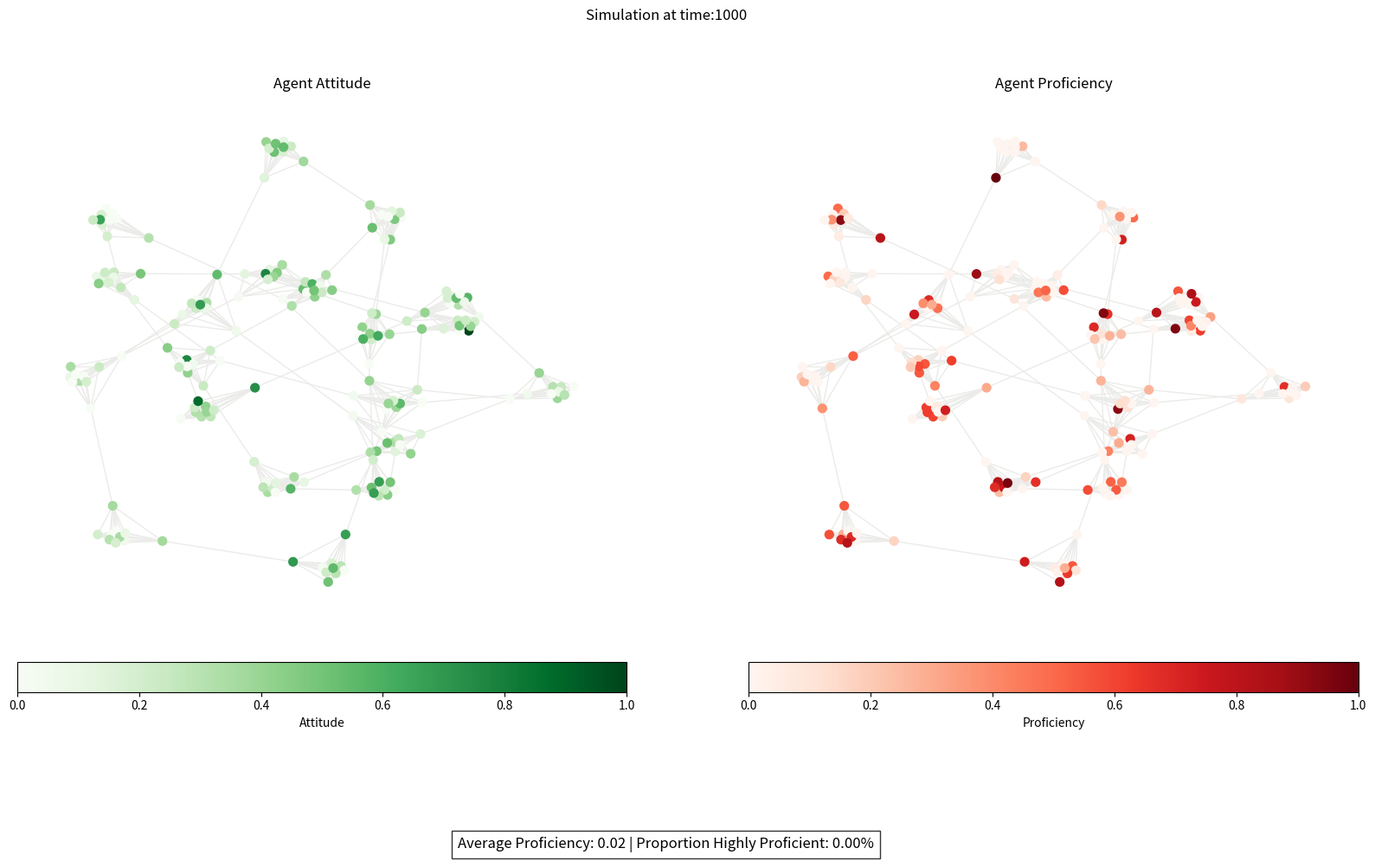

This chart was generated by the following Python code:
import copy
import time
import networkx as nx
import networkx.generators.community as nx_comm
import matplotlib.pyplot as plt
import random
from matplotlib import colormaps


def display_attributes(G, pos, title):
    # Create subplots
    fig, axes = plt.subplots(nrows=1, ncols=2, figsize=(20, 10))
    # attitude graph
    attitudes = [G.nodes[node]['attitude'] for node in G.nodes()]
    nx.draw(G,
            pos,
            ax=axes[0],
            with_labels=False,
            node_color=attitudes,
            cmap=colormaps['Greens'],
            edge_color='#ebebe9',
            node_size=50,
            font_size=10)
    axes[0].set_title('Agent Attitude')
    sm = plt.cm.ScalarMappable(cmap=colormaps['Greens'], norm=plt.Normalize(vmin=0, vmax=1))
    sm.set_array([])
    cbar = fig.colorbar(sm, ax=axes[0], orientation='horizontal', pad=0.05)
    cbar.set_label('Attitude')

    # proficiency graph
    proficiencies = [G.nodes[node]['proficiency'] for node in G.nodes()]
    nx.draw(G,
            pos,
            ax=axes[1],
            with_labels=False,
            node_color=proficiencies,
            cmap=colormaps['Reds'],
            edge_color='#ebebe9',
            node_size=50,
            font_size=10)
    axes[1].set_title('Agent Proficiency')
    sm = plt.cm.ScalarMappable(cmap=colormaps['Reds'], norm=plt.Normalize(vmin=0, vmax=1))
    sm.set_array([])
    cbar = fig.colorbar(sm, ax=axes[1], orientation='horizontal', pad=0.05)
    cbar.set_label('Proficiency')
    plt.suptitle(title)
    # Calculate average proficiency and proportion highly proficient
    average_proficiency = sum(proficiencies) / len(proficiencies)
    proportion_highly_proficient = sum(1 for p in proficiencies if p > 0.75) / len(proficiencies)

    # Add the additional graphic with the calculated values
    fig.text(0.5, 0.01,
             f"Average Proficiency: {average_proficiency:.2f} | Proportion Highly Proficient: {proportion_highly_proficient:.2%}",
             ha='center', fontsize=12, bbox={'facecolor': 'white', 'alpha': 0.8, 'pad': 5})
    # Save the combined plot as an image
    # plt.savefig(r"C:\Users\diarm\OneDrive\Desktop\school\Research\Model v0.2 - Lower proficiency taken\img" + str(time.time()) + ".png")
    plt.show()


def generateLFR(n):
    # Params for LFR benchmark graph
    tau1 = 2  # Power law exponent for the degree distribution
    tau2 = 1.1  # Power law exponent for the community size distribution
    mu = 0.1  # Fraction of intra-community edges
    min_degree = 2
    max_degree = 10

    # Generate the LFR benchmark graph
    G = nx_comm.LFR_benchmark_graph(n, tau1, tau2, mu, average_degree=20, min_community=20, seed=10)
    # Remove self-loops
    G.remove_edges_from(nx.selfloop_edges(G))

    # Remove self-loops
    G.remove_edges_from(nx.selfloop_edges(G))

    # Ensure the graph is connected by connecting disconnected nodes to largest connected component
    if not nx.is_connected(G):
        largest_cc = max(nx.connected_components(G), key=len)
        largest_cc_nodes = list(largest_cc)
        other_components = [comp for comp in nx.connected_components(G) if comp != largest_cc]

        for comp in other_components:
            node_from_largest = random.choice(largest_cc_nodes)
            node_from_comp = random.choice(list(comp))
            G.add_edge(node_from_largest, node_from_comp)

    return G


def generateWS(n):
    # Params for WS small world graph
    k = 5  # join node to its k nearest neighbours in a ring
    p = 0.1  # prob of rewiring each edge
    G = nx.watts_strogatz_graph(n, k, p)
    return G


def generateConnectedCaveman(num_cliques, clique_size, rewire_prob=0.0):
    """
    Generate a connected caveman graph with given number of cliques and clique size.

    Parameters:
    num_cliques (int): Number of communities (cliques).
    clique_size (int): Number of nodes per community.
    rewire_prob (float): Probability of rewiring each edge to introduce randomness.

    Returns:
    G (networkx.Graph): Generated connected caveman graph.
    """
    # Generate a connected caveman graph
    G = nx.connected_caveman_graph(num_cliques, clique_size)

    # Optionally, perturb the graph to make it less regular
    if rewire_prob > 0:
        num_edges_to_swap = int(rewire_prob * G.number_of_edges())
        G = nx.double_edge_swap(G, nswap=num_edges_to_swap, max_tries=num_edges_to_swap * 10)

    return G


def runBasicModel(G, pos, num_iterations, volatility_param):
    for i in range(num_iterations):
        for node in G.nodes():
            # Take the lower proficiency of the two.
            proficiency_sum = sum(
                min(G.nodes[neighbor]['proficiency'], G.nodes[node]['proficiency']) for neighbor in G.neighbors(node))
            attitude_sum = sum(G.nodes[neighbor]['attitude'] for neighbor in G.neighbors(node))
            neighbor_sum = proficiency_sum + attitude_sum
            num_neighbors = len(list(G.neighbors(node)))
            if neighbor_sum > num_neighbors and (G.nodes[node]['proficiency'] + (1 * volatility_param)) <= 1:
                G.nodes[node]['proficiency_next_turn'] = G.nodes[node]['proficiency'] + (1 * volatility_param)
            elif neighbor_sum < num_neighbors and (G.nodes[node]['proficiency'] - (1 * volatility_param)) >= 0:
                G.nodes[node]['proficiency_next_turn'] = G.nodes[node]['proficiency'] - (1 * volatility_param)
            else:
                G.nodes[node]['proficiency_next_turn'] = G.nodes[node]['proficiency']
        # update attributes after interactions with neighbours are complete
        for node in G.nodes():
            G.nodes[node]['proficiency'] = G.nodes[node]['proficiency_next_turn']

        # if i % 10 == 0:
        # display_attributes(G, pos, "Simulation at time:" + str(i))
    display_attributes(G, pos, "Simulation at time:" + str(num_iterations))


def connectHighAttitudeAgents(Graph, proportionToConnect, numConnections):
    # Rank nodes by attitude in descending order
    nodes_sorted_by_attitude = sorted(Graph.nodes(data=True), key=lambda x: x[1]['attitude'], reverse=True)

    # Select the top proportion of nodes
    num_nodes_to_select = int(proportionToConnect * len(nodes_sorted_by_attitude))
    high_attitude_nodes = [node[0] for node in nodes_sorted_by_attitude[:num_nodes_to_select]]

    # Add random connections for each high-attitude node
    for node in high_attitude_nodes:
        # convert to list or get typeErrors
        potential_connections = list(set(Graph.nodes()) - {node} - set(Graph.neighbors(node)))
        connections_to_add = random.sample(potential_connections, min(numConnections, len(potential_connections)))

        for target_node in connections_to_add:
            if not Graph.has_edge(node, target_node):
                Graph.add_edge(node, target_node)


def connectHighProficiencyAgents(Graph, proportionToConnect, numConnections):
    # Rank nodes by proficiency in descending order
    nodes_sorted_by_proficiency = sorted(Graph.nodes(data=True), key=lambda x: x[1]['proficiency'], reverse=True)

    # Select the top proportion of nodes
    num_nodes_to_select = int(proportionToConnect * len(nodes_sorted_by_proficiency))
    high_attitude_nodes = [node[0] for node in nodes_sorted_by_proficiency[:num_nodes_to_select]]

    # Add random connections for each high-proficiency node
    for node in high_attitude_nodes:
        # convert to list or get typeErrors
        potential_connections = list(set(Graph.nodes()) - {node} - set(Graph.neighbors(node)))
        connections_to_add = random.sample(potential_connections, min(numConnections, len(potential_connections)))

        for target_node in connections_to_add:
            if not Graph.has_edge(node, target_node):
                Graph.add_edge(node, target_node)


def addAttributes(G):
    proficiency_mean = 0.01
    proficiency_standard_deviation = 0.1

    attitude_mean = 0.1
    attitude_standard_deviation = 0.1
    # Initialize 'attitude' and 'proficiency' attributes for each node

    #random distribution
    # for node in G.nodes():
    # G.nodes[node]['attitude'] = random.uniform(0, 1)
    # G.nodes[node]['proficiency'] = random.uniform(0, 1)

    #normal distribution
    for node in G.nodes():
        attitude = random.normalvariate(mu=attitude_mean, sigma=attitude_standard_deviation)
        proficiency = random.normalvariate(mu=proficiency_mean, sigma=proficiency_standard_deviation)
        # Ensure the values are within the [0, 1] range
        attitude = min(max(attitude, 0), 1)
        proficiency = min(max(proficiency, 0), 1)

        G.nodes[node]['attitude'] = attitude
        G.nodes[node]['proficiency'] = proficiency


def create_graph():
    # general params (specific params are in the relevant generation function
    n = 200  # Number of nodes

    # WS - Watts Strogatz
    # G = generateWS(n)
    # LFR - Lancichinetti–Fortunato–Radicchi benchmark (community structure graph)
    #G = generateLFR(n)
    G = generateConnectedCaveman(20, 10, 0.01)

    addAttributes(G)

    # Compute layout once and reuse it
    pos = nx.spring_layout(G)

    # deep copy isntead of regular reference copy.
    connectedHighProficiency = copy.deepcopy(G)
    connectedHighAttitude = copy.deepcopy(G)
    connectHighAttitudeAgents(connectedHighAttitude, 0.1, 3)
    connectHighProficiencyAgents(connectedHighProficiency, 0.1, 3)

    # Simulating interactions between agents
    volatility_param = 0.1
    num_iterations = 1000

    #run model on original graph
    runBasicModel(G, pos, num_iterations, volatility_param)

    #run model on graph with high proficiency agents connected
    #runBasicModel(connectedHighProficiency, pos, num_iterations, volatility_param)

    #run model on graph with high attitude agents connected
    #runBasicModel(connectedHighAttitude, pos, num_iterations, volatility_param)


# Call the function to create and display the graphs
create_graph()

# TODO: change increment_value to volatility -- DONE
# TODO: write up results for model in its current state -- DONE
# TODO: Change interaction code so the lower proficiency of the two is taken -- DONE
# TODO: add prestige variable
